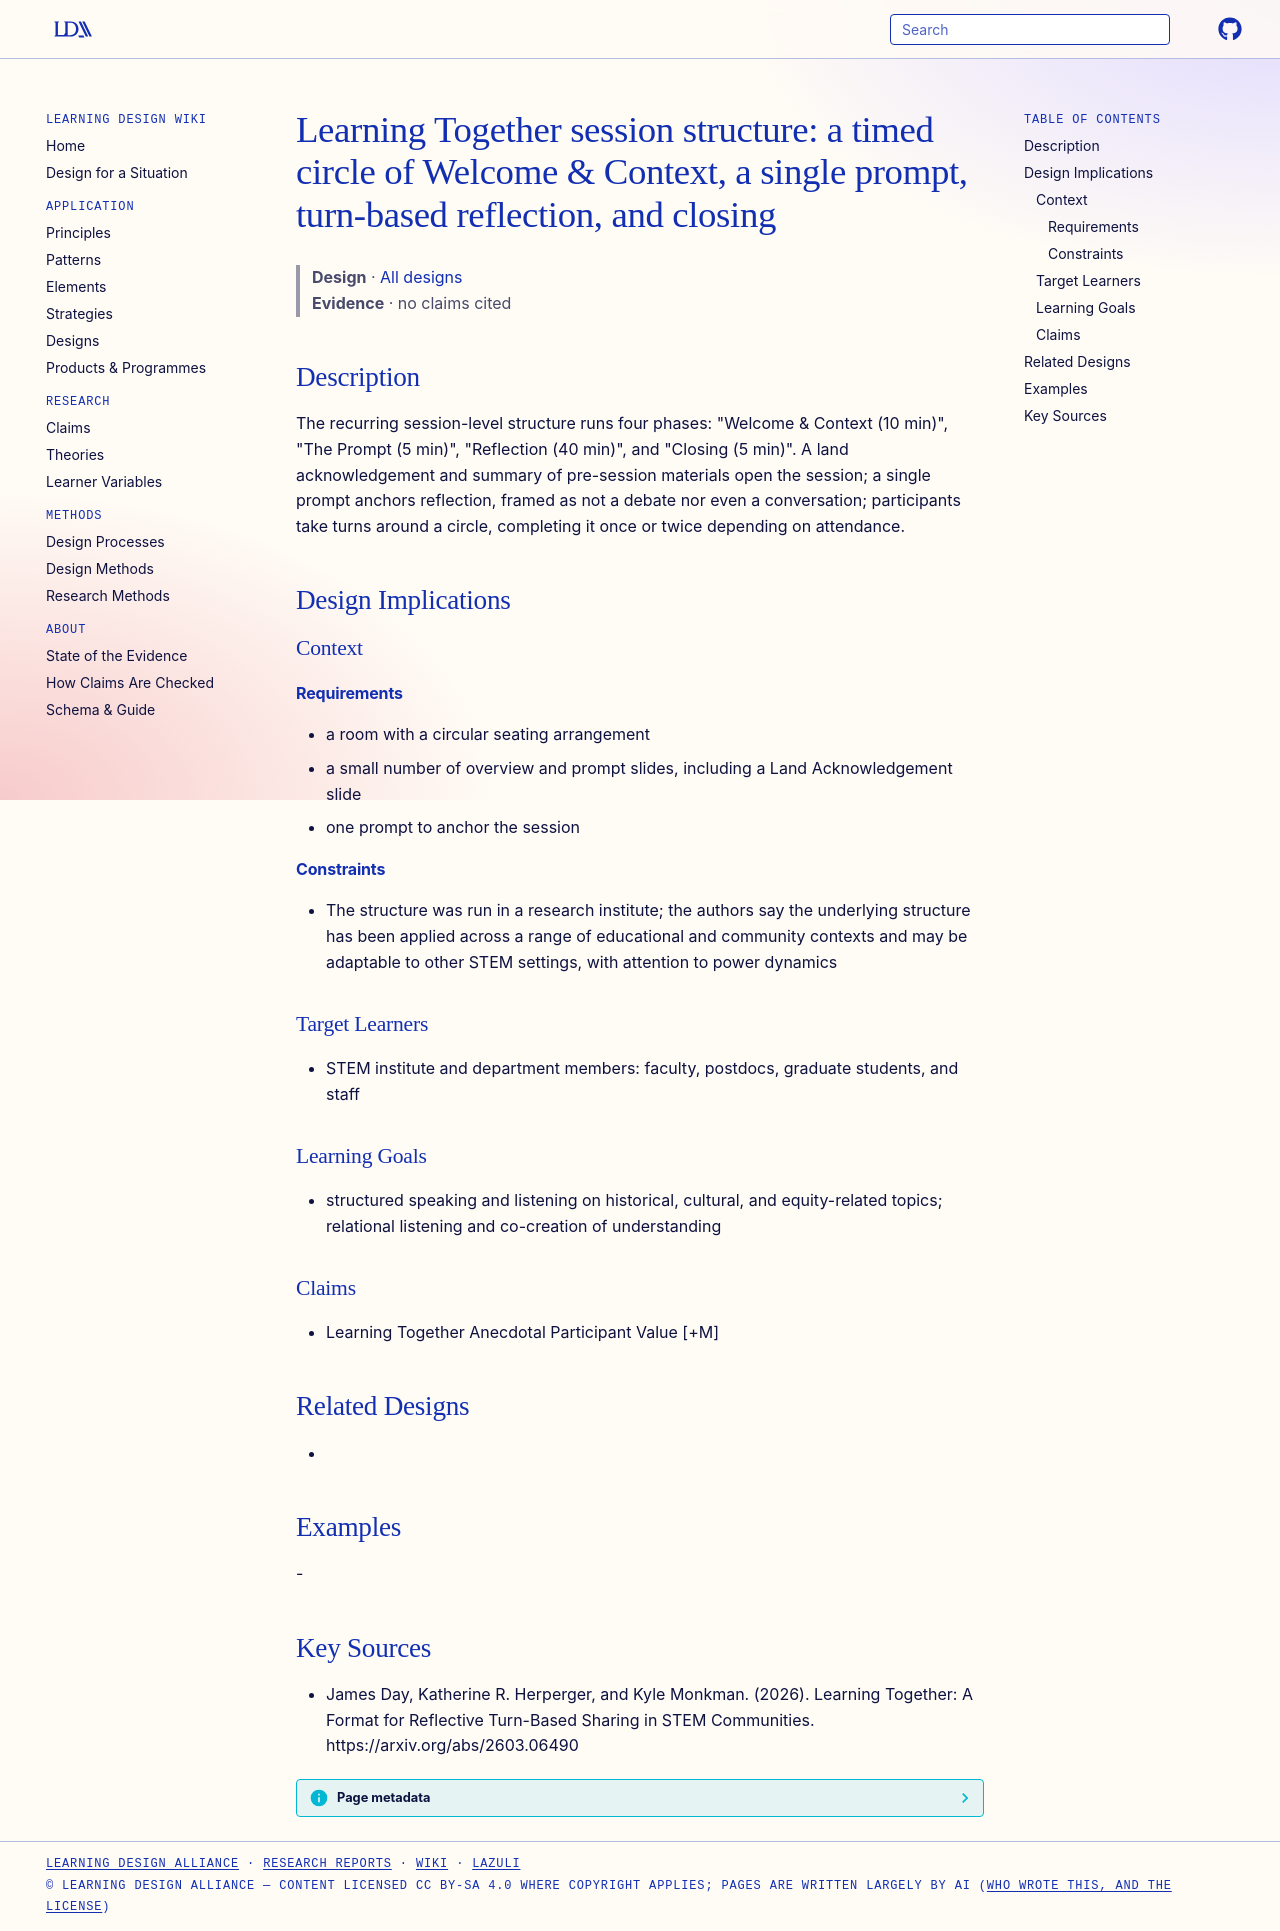

repository: Learning-Design-Alliance/learning-wiki · page: designs/learning-together-session-format/index.html · generator: mkdocs

---
type: design
id: learning-together-session-format
title: "Learning Together session structure: a timed circle of Welcome & Context, a single prompt, turn-based reflection, and closing"
description: "The recurring session-level structure runs four phases: \"Welcome & Context (10 min)\", \"The Prompt (5 min)\", \"Reflection (40 min)\", and \"Closing (5 min)\"."
status: review
generated:
  by: "process:settle-candidates"
  at: 2026-11-21
sources:
  - id: james-day-2026
    resource: "https://arxiv.org/abs/2603.06490"
    title: "James Day, Katherine R. Herperger, and Kyle Monkman. (2026). Learning Together: A Format for Reflective Turn-Based Sharing in STEM Communities. https://arxiv.org/abs/2603.06490"
    author: James Day, Katherine R. Herperger, and Kyle Monkman
---

# Learning Together session structure: a timed circle of Welcome & Context, a single prompt, turn-based reflection, and closing

> **Design** · [All designs](index.md)
> **Evidence** · no claims cited

## Description
The recurring session-level structure runs four phases: "Welcome & Context (10 min)", "The Prompt (5 min)", "Reflection (40 min)", and "Closing (5 min)". A land acknowledgement and summary of pre-session materials open the session; a single prompt anchors reflection, framed as not a debate nor even a conversation; participants take turns around a circle, completing it once or twice depending on attendance.

## Design Implications

### Context
#### Requirements
- a room with a circular seating arrangement
- a small number of overview and prompt slides, including a Land Acknowledgement slide
- one prompt to anchor the session
#### Constraints
- The structure was run in a research institute; the authors say the underlying structure has been applied across a range of educational and community contexts and may be adaptable to other STEM settings, with attention to power dynamics

### Target Learners
- STEM institute and department members: faculty, postdocs, graduate students, and staff

### Learning Goals
- structured speaking and listening on historical, cultural, and equity-related topics; relational listening and co-creation of understanding

### Claims
- Learning Together Anecdotal Participant Value [+M]

## Related Designs
- 

## Examples
-

## Key Sources
- James Day, Katherine R. Herperger, and Kyle Monkman. (2026). Learning Together: A Format for Reflective Turn-Based Sharing in STEM Communities. https://arxiv.org/abs/2603.06490
